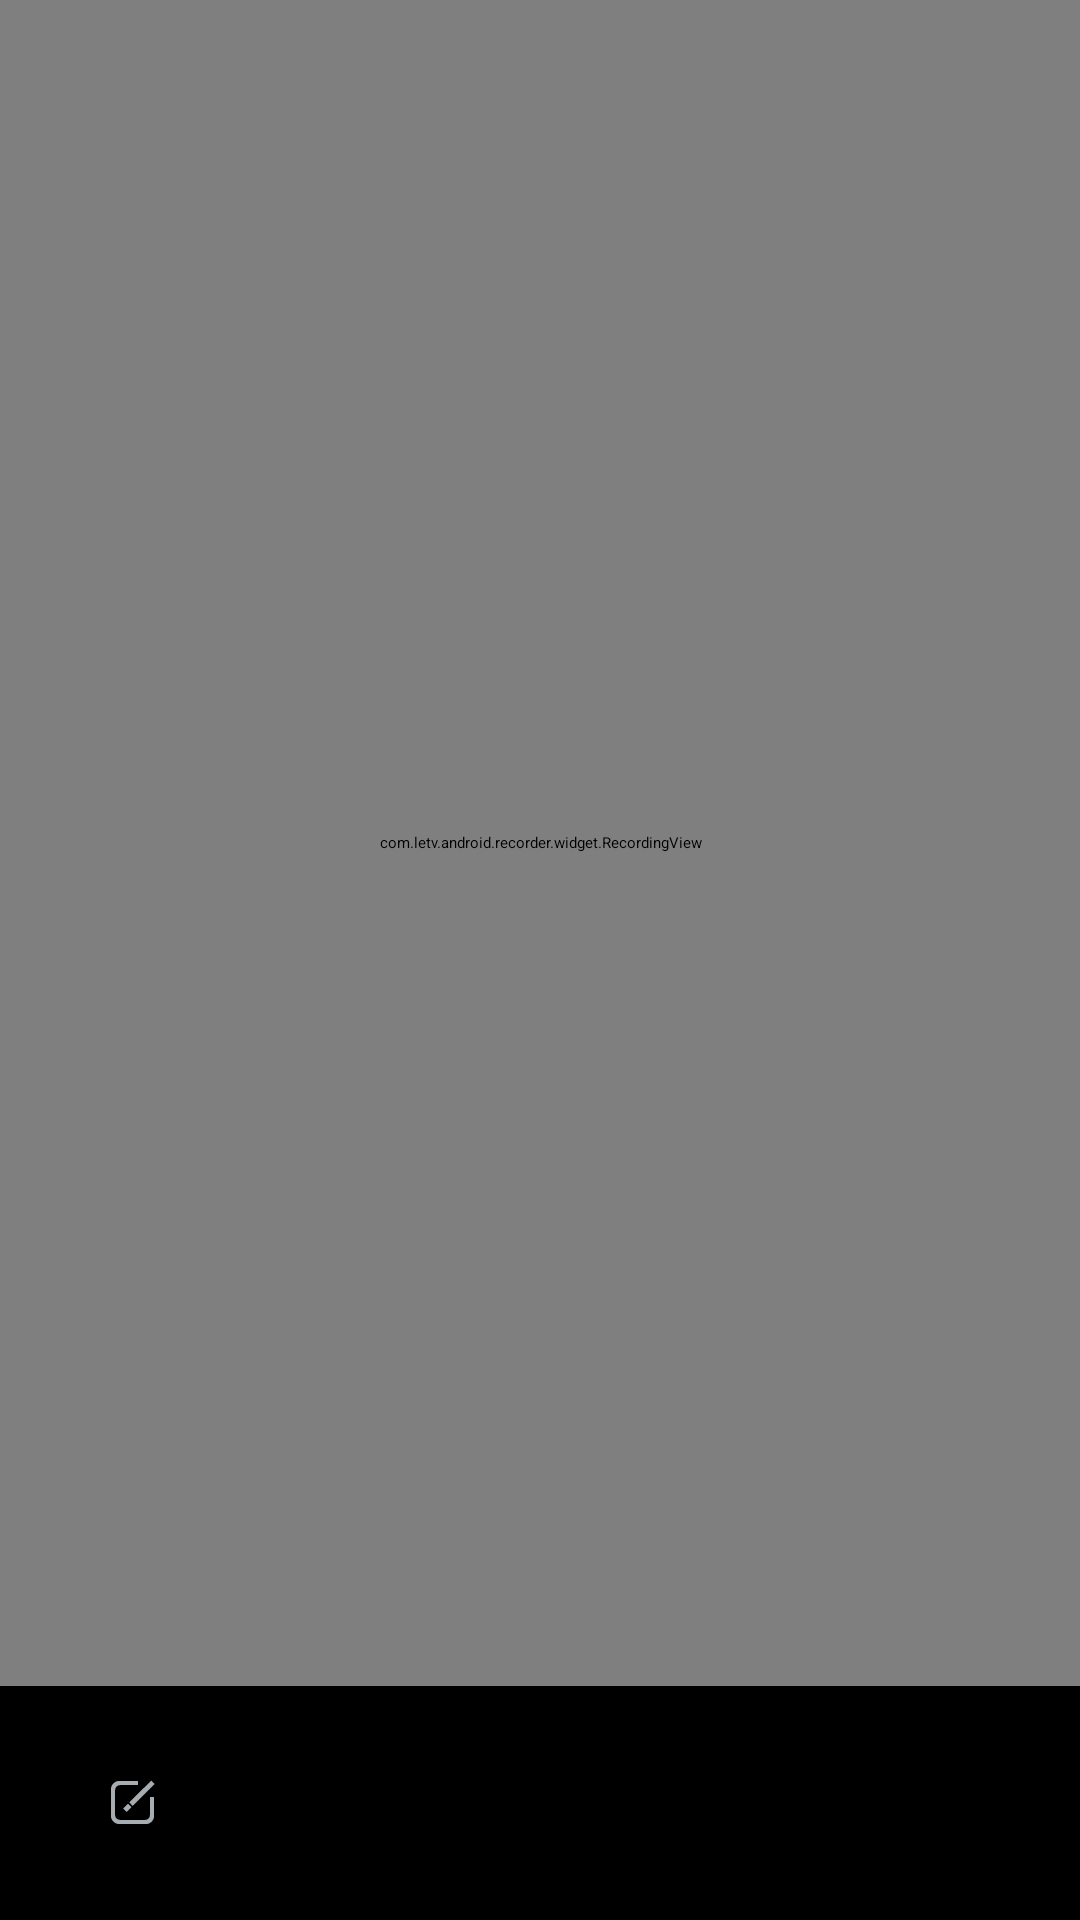

Here is an Android app screen rendered from its layout file. Give the layout XML and the strings, colors and styles it references.
<!-- AndroidManifest.xml: application theme AppTheme -->
<!-- res/layout/fragment_recording.xml -->
<?xml version="1.0" encoding="utf-8"?>
<RelativeLayout xmlns:android="http://schemas.android.com/apk/res/android"
    xmlns:app="http://schemas.android.com/apk/res-auto"
    android:layout_width="match_parent"
    android:layout_height="match_parent"
    android:background="@color/actionBarBackground"
    android:orientation="vertical" >



    

    <LinearLayout
            android:id="@+id/timePart"
        android:layout_width="match_parent"
        android:layout_height="@dimen/default_bottom_line_margin"
        android:paddingLeft="21dp"
        android:paddingRight="21dp"
        android:gravity="center_vertical"
        android:background="@color/actionBarBackground"
        android:layout_alignParentBottom="true"
        android:orientation="horizontal" >

        <LinearLayout
            android:id="@+id/update_name"
            android:layout_width="wrap_content"
            android:layout_height="wrap_content"
            android:gravity="center_vertical"
            android:paddingLeft="8dp"
            android:paddingTop="10dp"
            android:paddingBottom="10dp"
            android:layout_weight="1"
            android:background="?android:attr/selectableItemBackground"
            android:orientation="vertical" >
            <LinearLayout
                    android:layout_width="wrap_content"
                    android:layout_height="wrap_content"
                    android:gravity="center_vertical"
                    android:orientation="horizontal">
                    <TextView
                            android:id="@+id/record_title"
                            android:layout_width="wrap_content"
                            android:layout_height="wrap_content"
                            android:includeFontPadding="false"
                            android:singleLine="true"
                            android:textColor="@android:color/white"
                            android:textSize="20sp"
                            android:fontFamily="hans-sans-light"/>
                    <ImageView
                            android:layout_width="wrap_content"
                            android:layout_height="wrap_content"
                            android:padding="6dp"
                            android:src="@drawable/ic_rec_recording_rename"/>
            </LinearLayout>


        </LinearLayout>
        
                
                
                

        <TextView
                android:id="@+id/record_time"
                android:layout_width="wrap_content"
                android:layout_height="match_parent"
                android:gravity="right|center_vertical"
                android:includeFontPadding="false"
                android:textColor="@android:color/white"
                android:textSize="40sp"
                android:fontFamily="sans-serif-thin"/>
    </LinearLayout>


    <RelativeLayout
            android:layout_width="match_parent"
            android:layout_height="wrap_content"
            android:layout_above="@id/timePart"
            android:layout_alignParentTop="true">

        <com.letv.android.recorder.widget.RecordingView
                android:id="@+id/recording_view"
                android:layout_width="match_parent"
                android:layout_height="match_parent"
                app:timeSize="8sp"
                app:timeTextOffset="6dp"/>
    </RelativeLayout>


    

    <RelativeLayout
            android:id="@+id/record_pause_mask"
            android:layout_width="match_parent"
            android:layout_height="match_parent"
            android:background="@color/actionBarPauseColor"
            android:visibility="gone">
        <LinearLayout
                android:layout_width="wrap_content"
                android:layout_centerInParent="true"
                android:layout_height="wrap_content"
                android:gravity="center"
                android:orientation="vertical">

            <ImageView
                    android:layout_width="wrap_content"
                    android:layout_height="wrap_content"
                    android:src="@drawable/ic_rec_record_pause_mask"/>
            <TextView
                    android:padding="6dp"
                    android:layout_width="wrap_content"
                    android:layout_height="wrap_content"
                    android:textColor="#ffffff"
                    android:textSize="@dimen/textSizeSmall"
                    android:text="@string/record_paused"
                    android:fontFamily="hans-sans"/>
        </LinearLayout>

    </RelativeLayout>

</RelativeLayout>
<!-- resources referenced by this layout -->
<resources>
  <color name="actionBarBackground">#000000</color>
  <color name="actionBarPauseColor">#D9000000</color>
  <dimen name="default_bottom_line_margin">78dp</dimen>
  <dimen name="textSizeSmall">12sp</dimen>
  <!-- drawable ic_rec_record_pause_mask: png bitmap (drawable-xxhdpi, 3929 bytes) -->
  <!-- drawable ic_rec_recording_rename: png bitmap (drawable-xxhdpi, 628 bytes) -->
  <string name="record_paused">Recording paused</string>
  <style name="AppTheme" parent="@style/AppBaseTheme">
          
          <item name="recordViewStyle">@style/recordView</item>
          <item name="android:actionBarStyle">@style/actionbar_style</item>
          <item name="android:actionModeStyle">@style/recordActionModeStyle</item>
          <item name="android:actionMenuTextColor">@color/actionBarTitleColor</item>
          <item name="android:actionMenuTextAppearance">@style/textAppearanceMenu</item>
          <item name="android:windowActionBarOverlay">true</item>
          
         
          <item name="android:statusBarColor">@color/actionBarBackground</item>
          
          <item name="android:actionModeBackground">@color/actionBarBackground</item>
         
          
          <item name="android:windowContentOverlay">@null</item>
          <item name="android:homeAsUpIndicator">@android:drawable/le_actionbar_menuitem_white_back</item>
      </style>
  <style name="AppBaseTheme" parent="@*android:style/Theme.Leui">
          
          
      </style>
  <style name="recordView">
          <item name="timeColor">@color/default_time_color</item>
          <item name="timeSize">@dimen/default_time_size</item>
          <item name="ruleDrawable">@drawable/ic_rec_time_rule</item>
          <item name="ruleHight">@dimen/default_rule_hight</item>
          <item name="bottomLineMarginBottom">@dimen/default_bottom_line_margin</item>
          <item name="midLineColor">@color/default_mid_line_color</item>
          <item name="soundWaveColor">@color/default_sound_wave_color</item>
      </style>
  <style name="actionbar_style" parent="@android:style/Widget.Material.ActionBar">
          <item name="android:background">@color/actionBarBackground</item>
          <item name="android:titleTextStyle">@style/AcBar_titleStyle</item>
          <item name="android:title">@string/record_note</item>
      </style>
  <style name="recordActionModeStyle" parent="@android:style/Widget.Material.ActionMode">
          <item name="android:titleTextStyle">@style/recordActionModeTitleStyle</item>
      </style>
  <color name="actionBarTitleColor">#daddde</color>
  <style name="textAppearanceMenu" parent="@*android:style/TextAppearance.Material.Widget.ActionBar.Menu">
          <item name="android:textColor">@color/actionBarTitleColor</item>
          <item name="android:textSize">16sp</item>
      </style>
  <color name="default_time_color">#7fffffff</color>
  <dimen name="default_time_size">12sp</dimen>
  <!-- drawable ic_rec_time_rule: png bitmap (drawable-xxhdpi, 1050 bytes) -->
  <dimen name="default_rule_hight">56dp</dimen>
  <color name="default_mid_line_color">#54545b</color>
  <color name="default_sound_wave_color">#f3532b</color>
  <style name="AcBar_titleStyle" parent="@*android:style/TextAppearance.Material.Widget.ActionBar.Title">   
          <item name="android:textColor">@color/actionBarTitleColor</item>  
      </style>
  <string name="record_note">Recorded files</string>
  <style name="recordActionModeTitleStyle" parent="@android:style/TextAppearance.Material.Widget.ActionMode.Title">
          <item name="android:textColor">@color/actionBarTitleColor</item>
      </style>
</resources>
